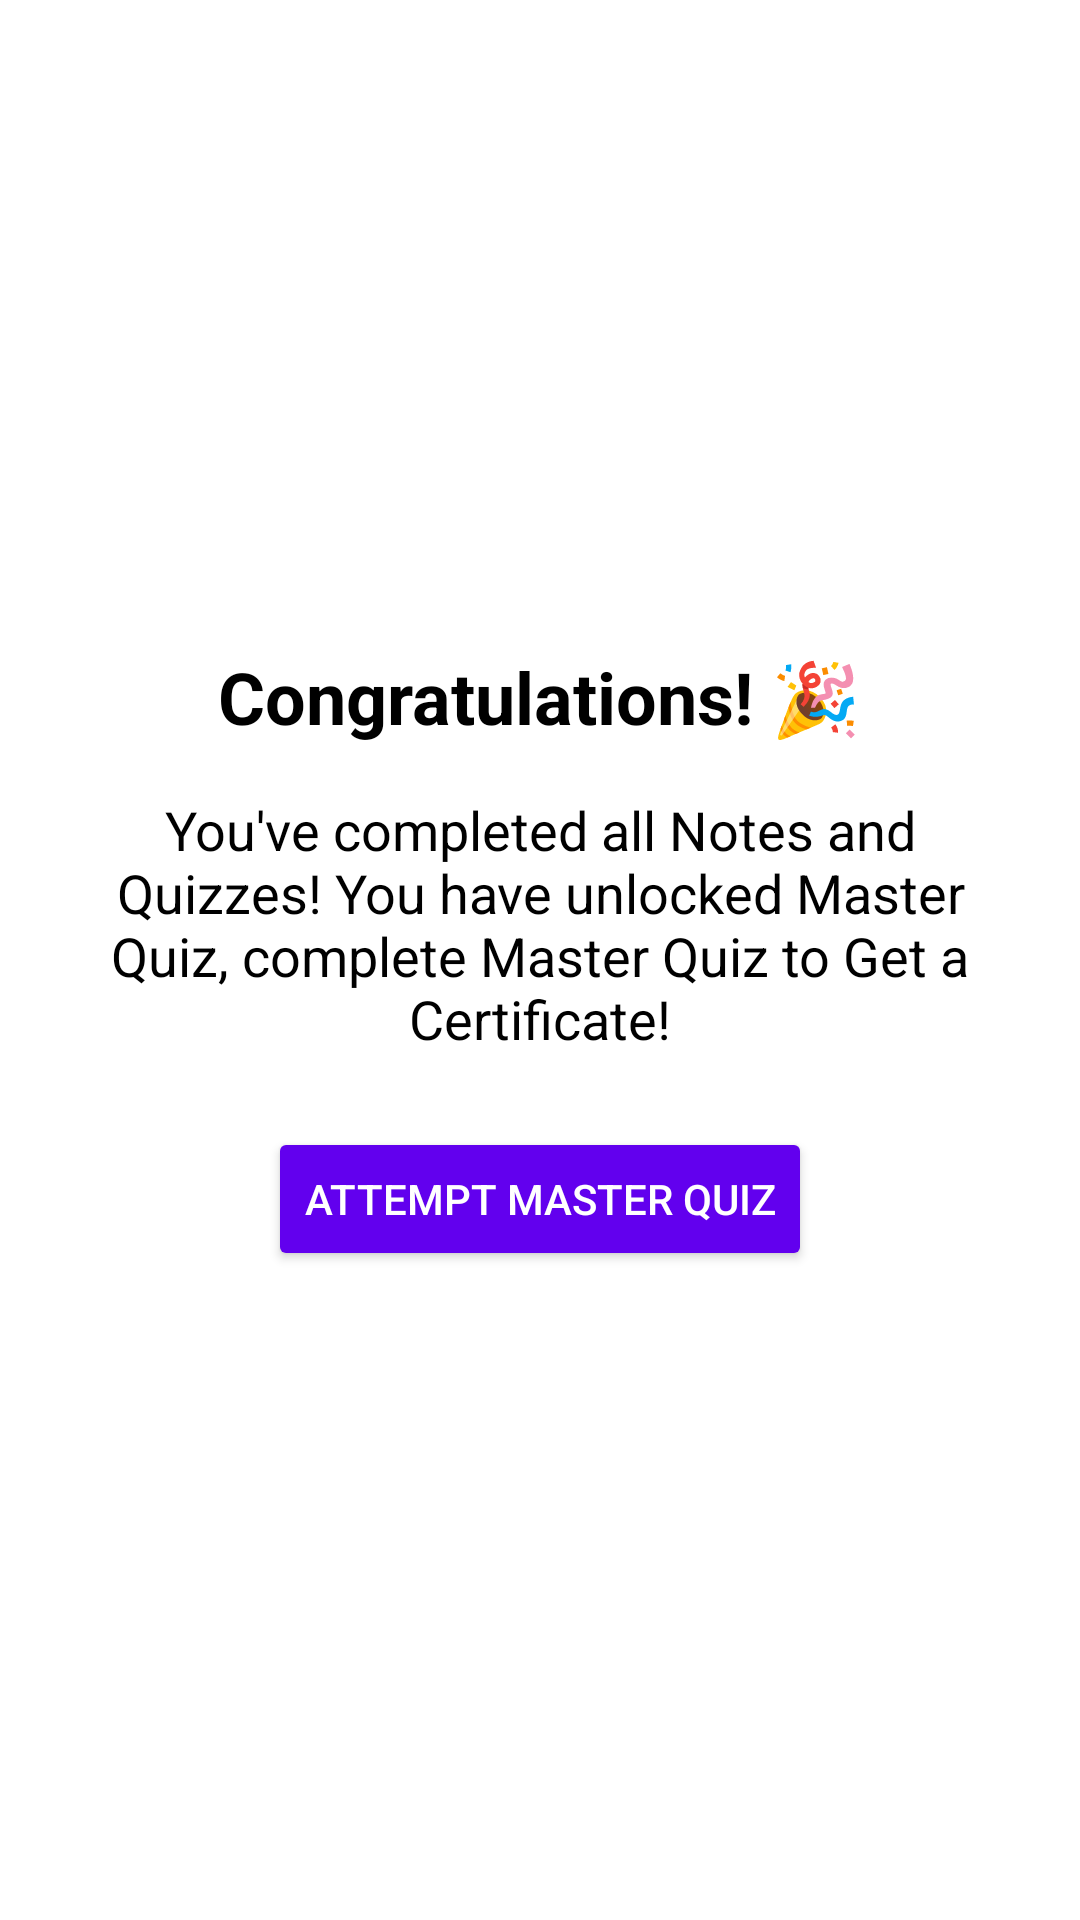

Here is an Android app screen rendered from its layout file. Give the layout XML and the strings, colors and styles it references.
<!-- AndroidManifest.xml: application theme Theme.Demo_Study_App -->
<!-- res/layout/fragment_congrats_dialog.xml -->
<?xml version="1.0" encoding="utf-8"?>
<LinearLayout xmlns:android="http://schemas.android.com/apk/res/android"
    android:layout_width="match_parent"
    android:layout_height="wrap_content"
    android:orientation="vertical"
    android:padding="24dp"
    android:gravity="center">

    <TextView
        android:id="@+id/congratsText"
        android:layout_width="wrap_content"
        android:layout_height="wrap_content"
        android:text="Congratulations! 🎉"
        android:textColor="@color/black"
        android:textSize="24sp"
        android:textStyle="bold"
        android:gravity="center" />

    <TextView
        android:id="@+id/congratsMessage"
        android:layout_width="wrap_content"
        android:layout_height="wrap_content"
        android:text="You've completed all Notes and Quizzes! You have unlocked Master Quiz, complete Master Quiz to Get a Certificate!"
        android:textColor="@color/black"
        android:textSize="18sp"
        android:layout_marginTop="16dp"
        android:gravity="center" />

    <Button
        android:id="@+id/masterQuizButton"
        android:layout_width="wrap_content"
        android:layout_height="wrap_content"
        android:layout_marginTop="24dp"
        android:text="Attempt Master Quiz"
        android:backgroundTint="@color/purple_500"
        android:textColor="@color/white" />
</LinearLayout>
<!-- resources referenced by this layout -->
<resources>
  <color name="black">#000000</color>
  <color name="purple_500">#FF6200EE</color>
  <color name="white">#FFFFFFFF</color>
  <style name="Theme.Demo_Study_App" parent="Theme.MaterialComponents.Light.NoActionBar">
          
          <item name="colorPrimary">@color/purple_500</item>
          <item name="colorPrimaryVariant">@color/blue_color</item>
          <item name="colorOnPrimary">#FFFFFF</item>
  
          
          <item name="android:textColor">@color/black</item>
      </style>
  <color name="blue_color">#4169e1</color>
</resources>
